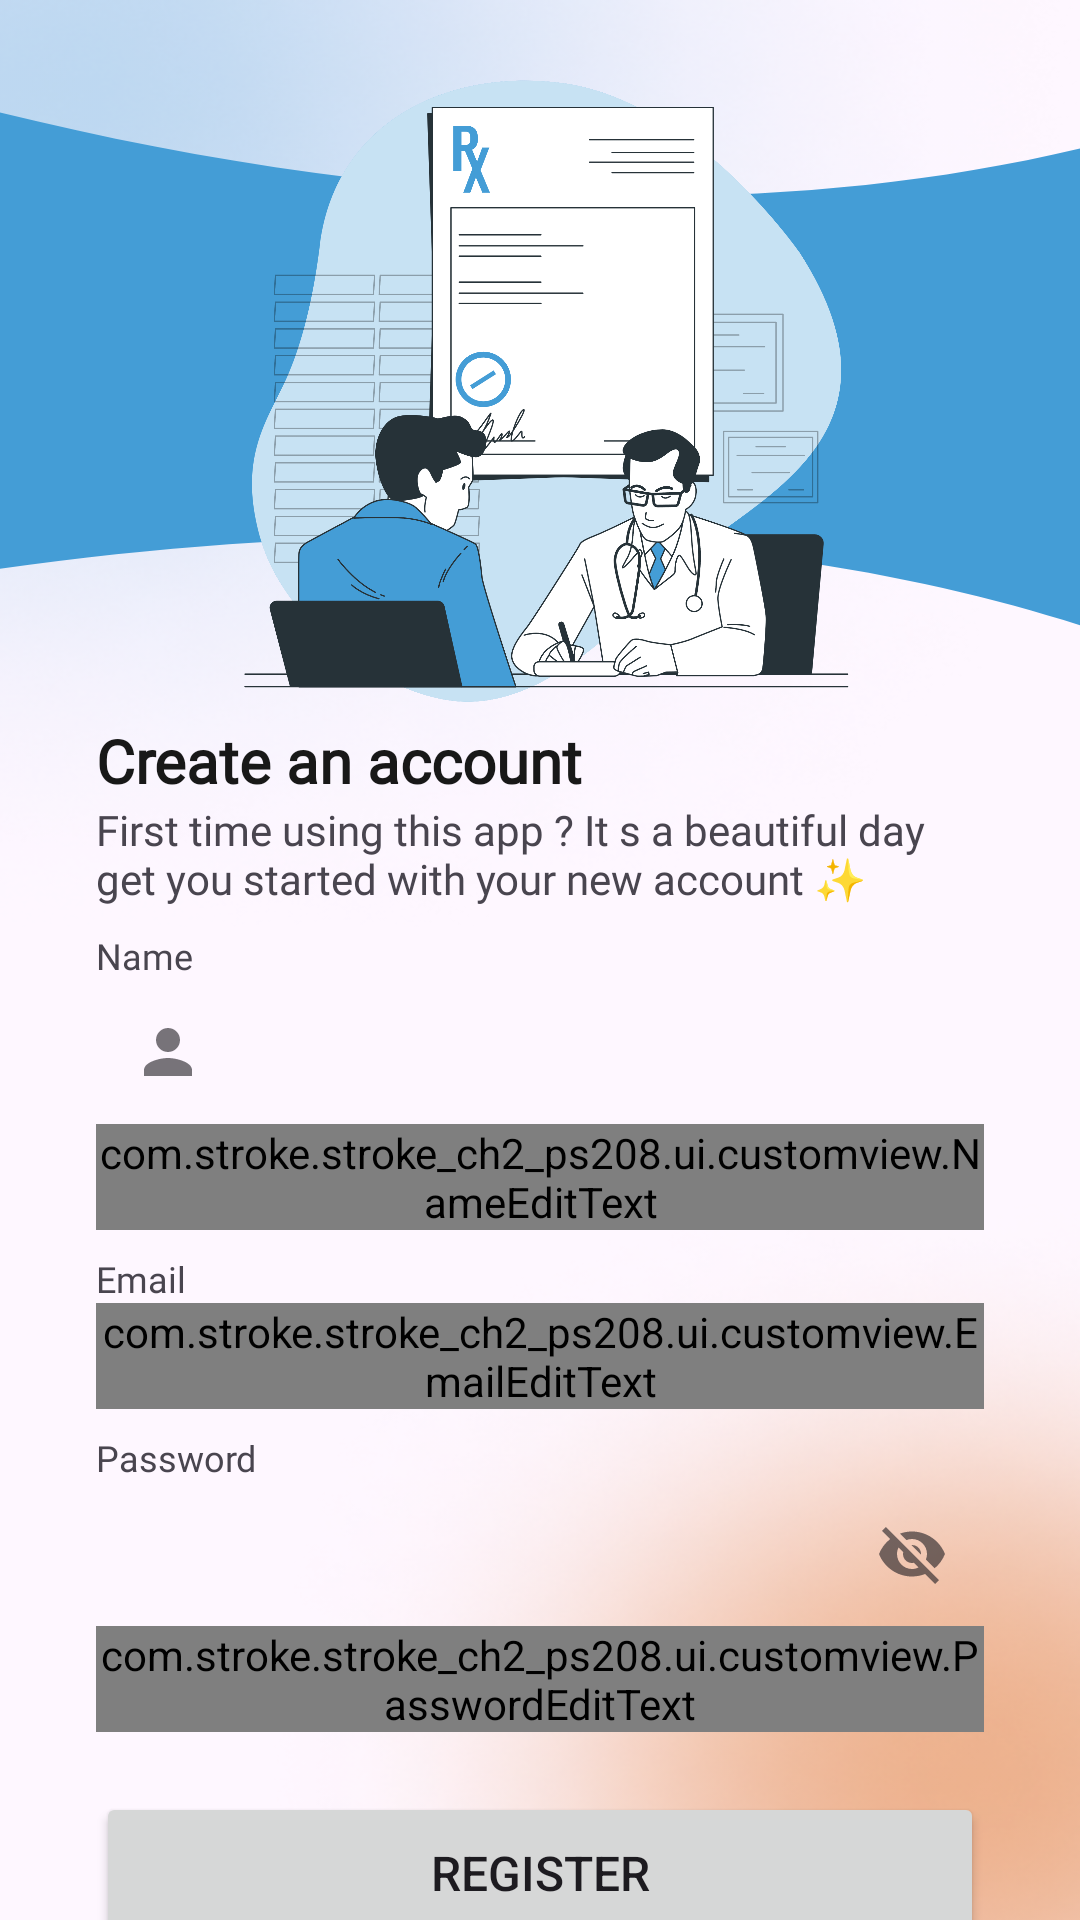

This screen was rendered from an Android layout file. Write that file and the resources it references.
<!-- AndroidManifest.xml: application theme Theme.StrokeCH2PS208 -->
<!-- res/layout/activity_sign_up.xml -->
<?xml version="1.0" encoding="utf-8"?>
<androidx.constraintlayout.widget.ConstraintLayout xmlns:android="http://schemas.android.com/apk/res/android"
    xmlns:app="http://schemas.android.com/apk/res-auto"
    xmlns:tools="http://schemas.android.com/tools"
    android:layout_width="match_parent"
    android:layout_height="match_parent"
    android:background="@drawable/bg_layout"
    tools:context=".ui.signup.SignUpActivity">

    <View
        android:id="@+id/view"
        android:layout_width="match_parent"
        android:layout_height="wrap_content"
        android:background="@drawable/ic_register"
        app:layout_constraintEnd_toEndOf="parent"
        app:layout_constraintStart_toStartOf="parent"
        app:layout_constraintTop_toTopOf="parent" />

    <ImageView
        android:id="@+id/iv_signup"
        android:layout_width="0dp"
        android:layout_height="220dp"
        android:layout_marginStart="0dp"
        android:layout_marginTop="20dp"
        android:layout_marginEnd="0dp"
        android:layout_marginBottom="16dp"
        android:contentDescription="register"
        app:layout_constraintBottom_toTopOf="@+id/title"
        app:layout_constraintEnd_toEndOf="parent"
        app:layout_constraintStart_toStartOf="parent"
        app:layout_constraintTop_toTopOf="parent"
        app:srcCompat="@drawable/ic_login" />

    <TextView
        android:id="@+id/title"
        android:layout_width="0dp"
        android:layout_height="wrap_content"
        android:layout_marginStart="32dp"
        android:layout_marginEnd="32dp"
        android:fontFamily="@font/inter_bold"
        android:text="@string/register_title"
        android:textColor="@color/colorText1"
        android:textSize="@dimen/font_20"
        android:textStyle="bold"
        app:layout_constraintEnd_toEndOf="parent"
        app:layout_constraintStart_toStartOf="parent"
        app:layout_constraintTop_toBottomOf="@+id/iv_signup"
        tools:alpha="100" />

    <TextView
        android:id="@+id/textView3"
        android:layout_width="match_parent"
        android:layout_height="wrap_content"
        android:layout_marginHorizontal="32dp"
        android:fontFamily="@font/poppins_regular"
        android:text="@string/register_message"
        app:layout_constraintEnd_toEndOf="parent"
        app:layout_constraintStart_toStartOf="@+id/title"
        app:layout_constraintTop_toBottomOf="@+id/title" />

    <TextView
        android:id="@+id/tv_name"
        android:layout_width="0dp"
        android:layout_height="wrap_content"
        android:layout_marginStart="32dp"
        android:layout_marginTop="@dimen/spacing_8"
        android:layout_marginEnd="32dp"
        android:fontFamily="@font/poppins_semibold"
        android:text="@string/name"
        android:textSize="@dimen/font_12"
        app:layout_constraintEnd_toEndOf="parent"
        app:layout_constraintStart_toStartOf="parent"
        app:layout_constraintTop_toBottomOf="@id/textView3"
        tools:alpha="100" />

    <com.google.android.material.textfield.TextInputLayout
        android:id="@+id/tilName"
        style="@style/Widget.MaterialComponents.TextInputLayout.OutlinedBox"
        android:layout_width="0dp"
        android:layout_height="wrap_content"
        android:layout_marginStart="32dp"
        android:layout_marginEnd="32dp"
        app:layout_constraintEnd_toEndOf="parent"
        app:layout_constraintStart_toStartOf="parent"
        app:layout_constraintTop_toBottomOf="@id/tv_name"
        app:startIconDrawable="@drawable/baseline_person"
        app:endIconDrawable="@dimen/spacing_20"
        tools:alpha="100">

        <com.stroke.stroke_ch2_ps208.ui.customview.NameEditText
            android:id="@+id/editName"
            android:layout_width="match_parent"
            android:layout_height="wrap_content"
            android:ems="10"
            android:inputType="text" />
    </com.google.android.material.textfield.TextInputLayout>

    <TextView
        android:id="@+id/tv_email"
        android:layout_width="0dp"
        android:layout_height="wrap_content"
        android:layout_marginStart="32dp"
        android:layout_marginTop="8dp"
        android:layout_marginEnd="32dp"
        android:fontFamily="@font/poppins_semibold"
        android:text="@string/email"
        android:textSize="@dimen/font_12"
        app:layout_constraintEnd_toEndOf="parent"
        app:layout_constraintStart_toStartOf="parent"
        app:layout_constraintTop_toBottomOf="@id/tilName"
        tools:alpha="100" />

    <com.google.android.material.textfield.TextInputLayout
        android:id="@+id/tilEmail"
        style="@style/Widget.MaterialComponents.TextInputLayout.OutlinedBox"
        android:layout_width="0dp"
        android:layout_height="wrap_content"
        android:layout_marginStart="32dp"
        android:layout_marginEnd="32dp"
        app:startIconDrawable="@drawable/ic_baseline_email_24"
        app:layout_constraintEnd_toEndOf="parent"
        app:layout_constraintStart_toStartOf="parent"
        app:layout_constraintTop_toBottomOf="@id/tv_email"
        tools:alpha="100">

        <com.stroke.stroke_ch2_ps208.ui.customview.EmailEditText
            android:id="@+id/editEmail"
            android:layout_width="match_parent"
            android:layout_height="wrap_content"
            android:ems="10"
            android:inputType="textEmailAddress" />
    </com.google.android.material.textfield.TextInputLayout>

    <TextView
        android:id="@+id/tv_password"
        android:layout_width="0dp"
        android:layout_height="wrap_content"
        android:layout_marginStart="32dp"
        android:layout_marginTop="8dp"
        android:layout_marginEnd="32dp"
        android:fontFamily="@font/poppins_semibold"
        android:text="@string/password"
        android:textSize="@dimen/font_12"
        app:layout_constraintEnd_toEndOf="parent"
        app:layout_constraintStart_toStartOf="parent"
        app:layout_constraintTop_toBottomOf="@id/tilEmail"
        tools:alpha="100" />

    <com.google.android.material.textfield.TextInputLayout
        android:id="@+id/tilPassword"
        style="@style/Widget.MaterialComponents.TextInputLayout.OutlinedBox"
        android:layout_width="0dp"
        android:layout_height="wrap_content"
        android:layout_marginStart="32dp"
        android:layout_marginEnd="32dp"
        app:endIconMode="password_toggle"
        app:layout_constraintEnd_toEndOf="parent"
        app:layout_constraintStart_toStartOf="parent"
        app:layout_constraintTop_toBottomOf="@id/tv_password"
        app:startIconDrawable="@drawable/baseline_lock_24"
        tools:alpha="100">

        <com.stroke.stroke_ch2_ps208.ui.customview.PasswordEditText
            android:id="@+id/editPassword"
            android:layout_width="match_parent"
            android:layout_height="wrap_content"
            android:ems="50"
            android:inputType="textPassword" />
    </com.google.android.material.textfield.TextInputLayout>

    <Button
        android:id="@+id/btnSignUp"
        android:layout_width="0dp"
        android:layout_height="54dp"
        android:layout_marginStart="32dp"
        android:layout_marginTop="20dp"
        android:layout_marginEnd="32dp"
        android:text="@string/register"
        android:textSize="16sp"
        app:layout_constraintEnd_toEndOf="parent"
        app:layout_constraintStart_toStartOf="parent"
        app:layout_constraintTop_toBottomOf="@+id/tilPassword"
        app:shapeAppearance="?attr/shapeAppearanceMediumComponent"
        tools:alpha="100" />

    <TextView
        android:id="@+id/tv_email_error"
        android:layout_width="0dp"
        android:layout_height="wrap_content"
        android:layout_marginStart="24dp"
        android:layout_marginTop="16dp"
        android:layout_marginEnd="24dp"
        android:fontFamily="@font/poppins_regular"
        android:text="Email already registered"
        android:textAlignment="center"
        android:textColor="#F50000"
        android:visibility="gone"
        app:layout_constraintEnd_toEndOf="parent"
        app:layout_constraintStart_toStartOf="parent"
        app:layout_constraintTop_toBottomOf="@+id/btnSignUp"
        tools:visibility="visible" />

    <LinearLayout
        android:id="@+id/btn_login"
        android:layout_width="wrap_content"
        android:layout_height="wrap_content"
        android:padding="8dp"
        app:layout_constraintBottom_toBottomOf="parent"
        app:layout_constraintEnd_toEndOf="parent"
        app:layout_constraintStart_toStartOf="parent"
        app:layout_constraintTop_toBottomOf="@+id/btnSignUp">

        <TextView
            android:layout_width="wrap_content"
            android:layout_height="wrap_content"
            android:text="@string/already_have_an_account"
            android:textColor="@color/colorText1" />

        <TextView
            android:id="@+id/tvSignIn"
            android:layout_width="wrap_content"
            android:layout_height="wrap_content"
            android:layout_marginStart="8dp"
            android:fontFamily="@font/poppins_semibold"
            android:text="@string/login"
            android:textColor="@color/colorAccent" />
    </LinearLayout>
    <RelativeLayout
        android:id="@+id/view_loading"
        android:layout_width="0dp"
        android:layout_height="0dp"
        android:visibility="gone"
        android:background="@color/transparent_blue"
        app:layout_constraintBottom_toBottomOf="parent"
        app:layout_constraintEnd_toEndOf="parent"
        app:layout_constraintStart_toStartOf="parent"
        app:layout_constraintTop_toTopOf="parent">

        <ProgressBar
            android:layout_width="wrap_content"
            android:layout_height="wrap_content"
            android:layout_centerInParent="true" />

    </RelativeLayout>

</androidx.constraintlayout.widget.ConstraintLayout>
<!-- resources referenced by this layout -->
<resources>
  <color name="colorAccent">#6DC8CD</color>
  <color name="colorText1">#181818</color>
  <color name="transparent_blue">#4D2D3E50</color>
  <dimen name="font_12">12sp</dimen>
  <dimen name="font_20">20sp</dimen>
  <dimen name="spacing_20">20dp</dimen>
  <dimen name="spacing_8">8dp</dimen>
  <!-- drawable baseline_person (drawable) -->
  <vector xmlns:android="http://schemas.android.com/apk/res/android"
      android:width="24dp"
      android:height="24dp"
      android:viewportWidth="24"
      android:viewportHeight="24"
      android:tint="@color/colorButtonNormal">
    <path
        android:fillColor="@android:color/white"
        android:pathData="M12,12c2.21,0 4,-1.79 4,-4s-1.79,-4 -4,-4 -4,1.79 -4,4 1.79,4 4,4zM12,14c-2.67,0 -8,1.34 -8,4v2h16v-2c0,-2.66 -5.33,-4 -8,-4z"/>
  </vector>
  <!-- drawable bg_layout: png bitmap (drawable, 206128 bytes) -->
  <!-- drawable ic_login: png bitmap (drawable, 299675 bytes) -->
  <!-- drawable ic_register (drawable) -->
  <vector xmlns:android="http://schemas.android.com/apk/res/android"
      android:width="375dp"
      android:height="812dp"
      android:viewportWidth="375"
      android:viewportHeight="812">
    <group>
      <clip-path
          android:pathData="M0,0h375v812h-375z"/>
      <path
          android:pathData="M451.5,33C194.49,161.51 -137.6,10.68 -249.89,-68C-457.49,113.94 -727.76,506.14 -249.89,313.1C188.5,136 503,262.5 533.97,418C599.15,227.59 708.51,-95.51 451.5,33Z"
          android:fillColor="#449DD6"/>
    </group>
  </vector>
  <string name="already_have_an_account">Already have an account?</string>
  <string name="email">Email</string>
  <string name="login">Login</string>
  <string name="name">Name</string>
  <string name="password">Password</string>
  <string name="register">Register</string>
  <string name="register_message">First time using this app ? It s a beautiful day get you started with your new account ✨</string>
  <string name="register_title">Create an account</string>
  <style name="Theme.StrokeCH2PS208" parent="Base.Theme.StrokeCH2PS208" />
  <color name="colorButtonNormal">#6DC8CD</color>
  <style name="Base.Theme.StrokeCH2PS208" parent="Theme.Material3.DayNight.NoActionBar">
          
          <item name="colorPrimary">@color/colorAccent</item>
          <item name="colorPrimaryVariant">@color/colorPrimary</item>
          <item name="colorOnPrimary">@color/colorbackgroud1</item>
          <item name="backgroundColor">@color/colorbackgroud4</item>
          
      </style>
  <color name="colorPrimary">#449DD6</color>
  <color name="colorbackgroud1">#FFFFFF</color>
  <color name="colorbackgroud4">#D9D9D9</color>
</resources>
